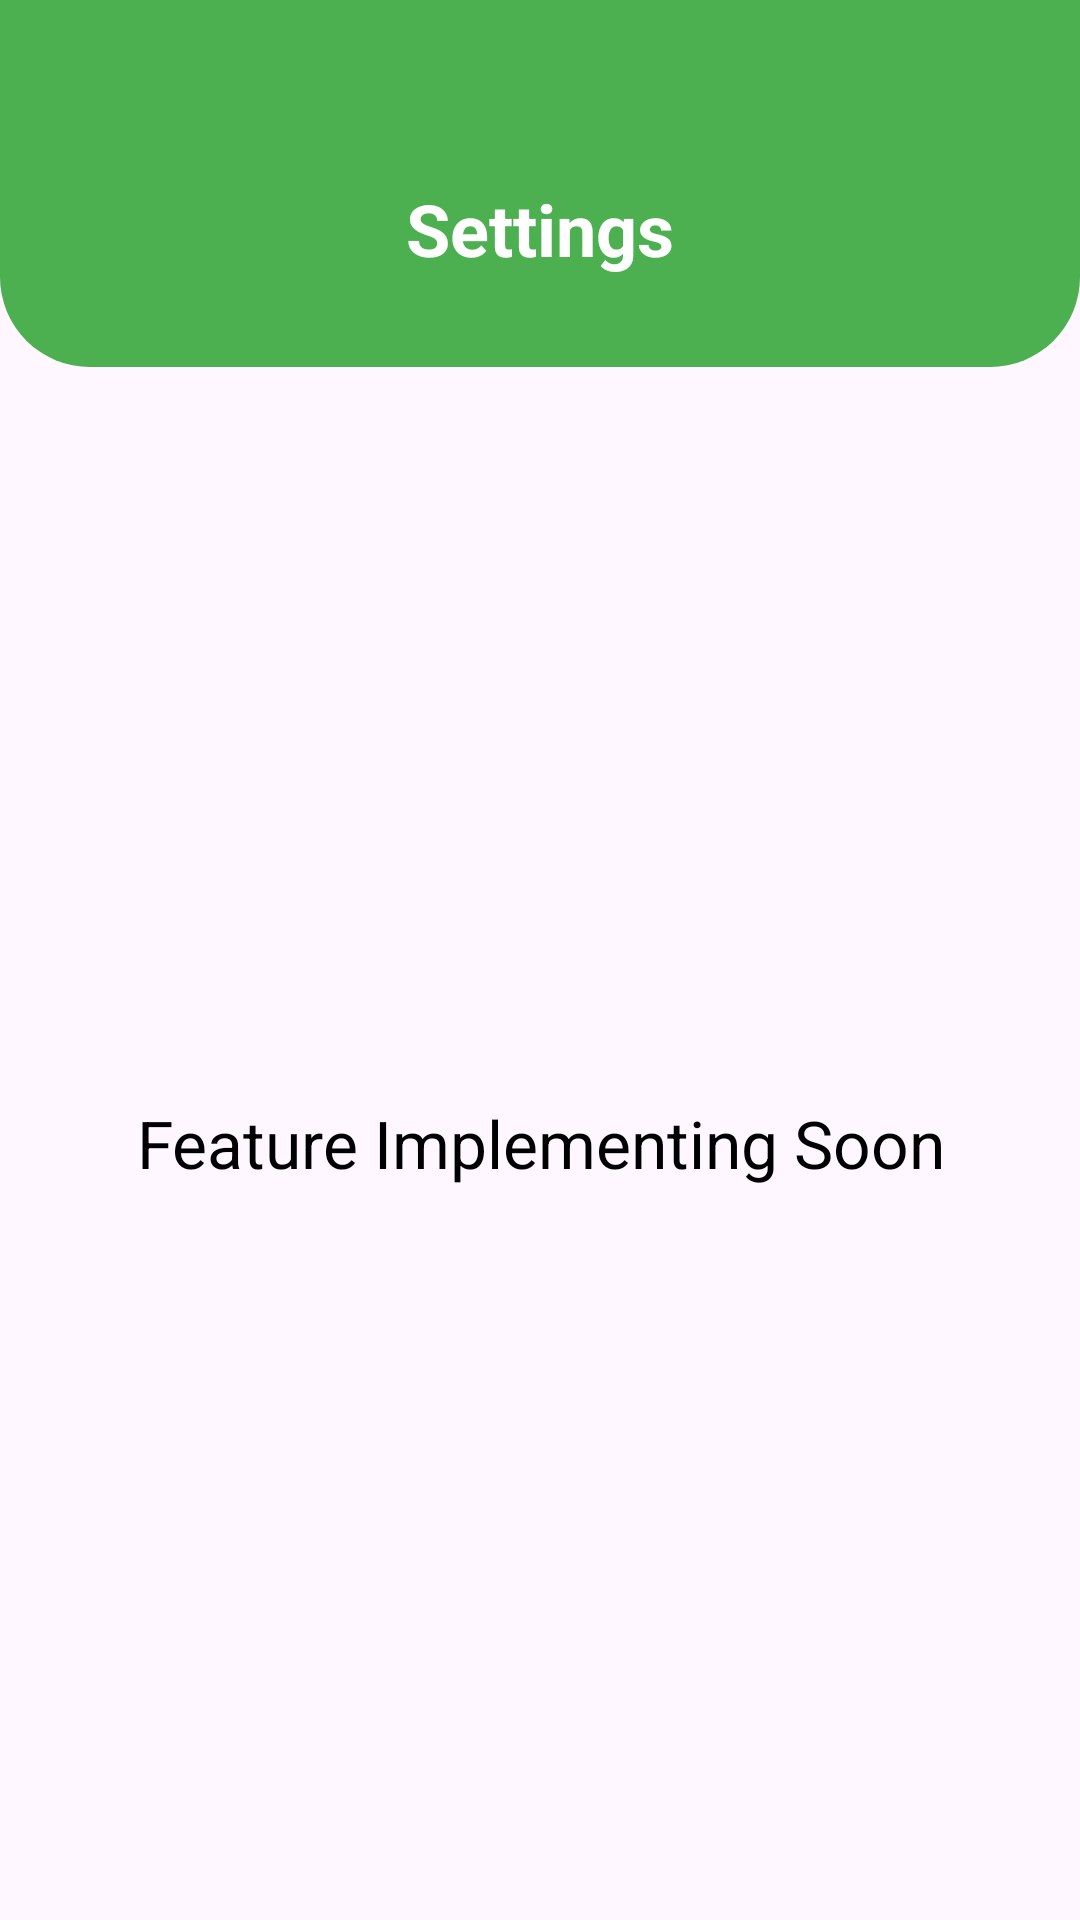

Produce the Android XML layout that renders to this screen, including the resource entries it uses.
<!-- AndroidManifest.xml: application theme Theme.KUBuddy -->
<!-- res/layout/fragment_setting.xml -->
<?xml version="1.0" encoding="utf-8"?>
<LinearLayout xmlns:android="http://schemas.android.com/apk/res/android"
    xmlns:tools="http://schemas.android.com/tools"
    android:layout_width="match_parent"
    android:layout_height="match_parent"
    xmlns:app="http://schemas.android.com/apk/res-auto"
    android:orientation="vertical"
    tools:context=".Fragments.SettingFragment">

    <LinearLayout
        android:layout_width="match_parent"
        android:layout_height="wrap_content"
        android:background="@drawable/layout_bg">
        <LinearLayout
            android:layout_width="match_parent"
            android:layout_height="wrap_content"
            android:orientation="horizontal"
            android:gravity="center_vertical"
            android:layout_marginHorizontal="20dp"
            android:layout_marginTop="60dp"
            android:layout_marginBottom="30dp">
            <ImageView
                android:id="@+id/settingBack"
                android:layout_width="25dp"
                android:layout_height="25dp"
                android:src="@drawable/left_arrow"
                app:tint="@color/white"/>
            <TextView
                android:id="@+id/txtSettings"
                android:layout_weight="1"
                android:layout_width="match_parent"
                android:layout_height="wrap_content"
                android:text="Settings"
                android:gravity="center"
                android:textSize="24sp"
                android:layout_marginEnd="25dp"
                android:textStyle="bold"
                android:textColor="@color/white"/>
        </LinearLayout>
    </LinearLayout>

    <TextView
        android:layout_width="match_parent"
        android:layout_height="match_parent"
        android:gravity="center"
        android:textColor="@color/black"
        android:textStyle="normal"
        android:textSize="22sp"
        android:text="Feature Implementing Soon"/>

</LinearLayout>
<!-- resources referenced by this layout -->
<resources>
  <color name="black">#FF000000</color>
  <color name="white">#FFFFFFFF</color>
  <!-- drawable layout_bg (drawable) -->
  <?xml version="1.0" encoding="utf-8"?>
  <shape xmlns:android="http://schemas.android.com/apk/res/android"
      android:shape="rectangle">
      <solid android:color="@color/colorPrimary"/>
      <corners android:bottomLeftRadius="30dp" android:bottomRightRadius="30dp"/>
  
  </shape>
  <style name="Theme.KUBuddy" parent="Base.Theme.KUBuddy" />
  <color name="colorPrimary">#4CAF50</color>
  <style name="Base.Theme.KUBuddy" parent="Theme.Material3.DayNight.NoActionBar">
          
       <item name="colorPrimary">#4CAF50</item>
          <item name="colorPrimaryDark">#388E3C</item>
          <item name="colorAccent">#C8E6C9</item>
      </style>
</resources>
